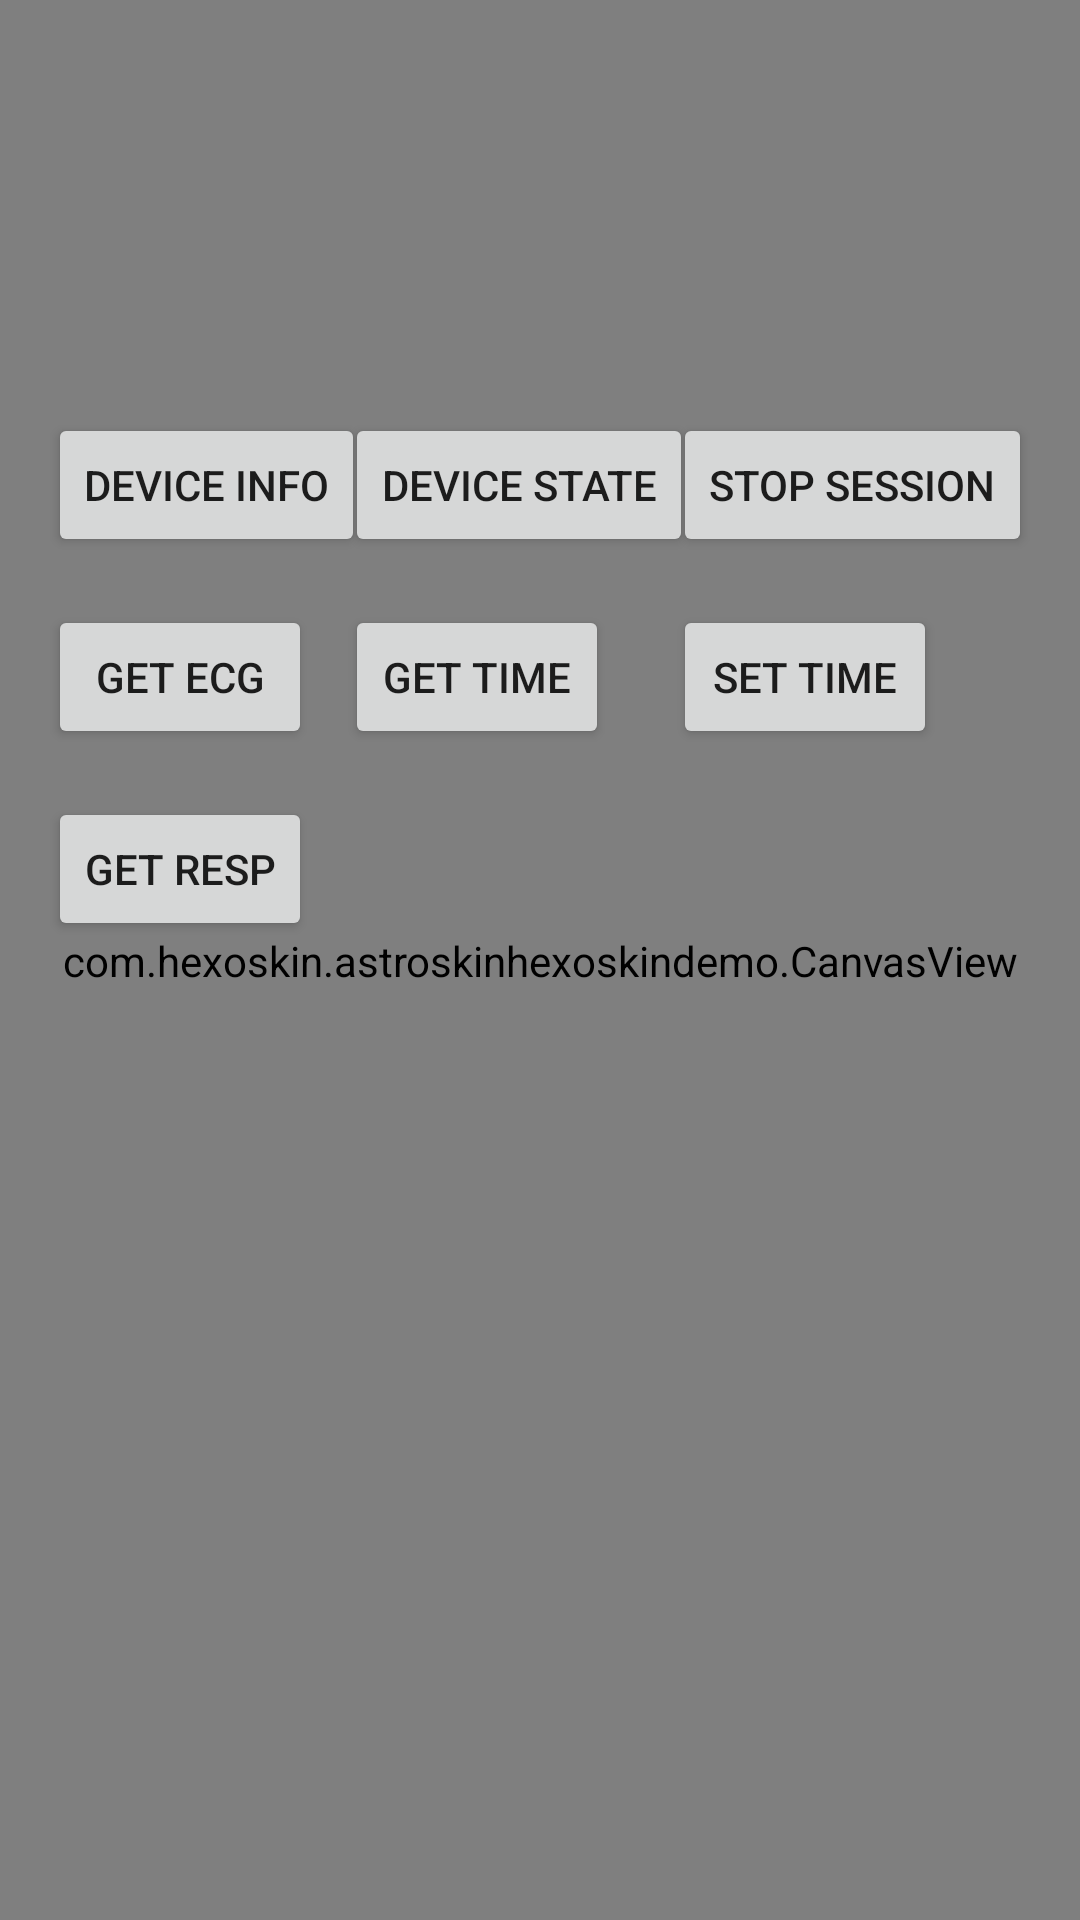

Reconstruct the res/layout file that produces this screen, plus the resources it refers to.
<!-- AndroidManifest.xml: activity theme Theme.AstroskinHexoskinDemo.NoActionBar -->
<!-- res/layout/activity_features.xml -->
<?xml version="1.0" encoding="utf-8"?>
<androidx.constraintlayout.widget.ConstraintLayout xmlns:android="http://schemas.android.com/apk/res/android"
    xmlns:app="http://schemas.android.com/apk/res-auto"
    xmlns:tools="http://schemas.android.com/tools"
    android:layout_width="match_parent"
    android:layout_height="match_parent">

    <androidx.appcompat.widget.Toolbar
        android:id="@+id/toolbar"
        android:layout_width="match_parent"
        android:layout_height="?attr/actionBarSize"
        android:background="?attr/colorPrimary"
        app:layout_constraintTop_toTopOf="parent"
        app:popupTheme="@style/Theme.AstroskinHexoskinDemo.PopupOverlay"
        app:title="@string/sdk_features"
        app:titleTextColor="@color/white" />

    <TextView
        android:id="@+id/featuresHeartRateLabel"
        android:layout_width="wrap_content"
        android:layout_height="wrap_content"
        android:layout_marginStart="16dp"
        android:layout_marginTop="16dp"
        android:text="@string/heart_rate"
        android:textSize="16sp"
        app:layout_constraintStart_toStartOf="parent"
        app:layout_constraintTop_toBottomOf="@+id/toolbar" />

    <TextView
        android:id="@+id/featuresHeartRateValue"
        android:layout_width="wrap_content"
        android:layout_height="wrap_content"
        android:layout_marginStart="4dp"
        android:text="@string/value_placeholder"
        app:layout_constraintBottom_toBottomOf="@+id/featuresHeartRateLabel"
        app:layout_constraintStart_toEndOf="@+id/featuresHeartRateLabel"
        app:layout_constraintTop_toTopOf="@+id/featuresHeartRateLabel"
        tools:text="85" />

    <TextView
        android:id="@+id/featuresHeartRateUnit"
        android:layout_width="wrap_content"
        android:layout_height="wrap_content"
        android:layout_marginStart="4dp"
        android:text="@string/bpm"
        app:layout_constraintBottom_toBottomOf="@+id/featuresHeartRateLabel"
        app:layout_constraintStart_toEndOf="@+id/featuresHeartRateValue"
        app:layout_constraintTop_toTopOf="@+id/featuresHeartRateLabel" />

    <TextView
        android:id="@+id/featuresBreathingRateLabel"
        android:layout_width="wrap_content"
        android:layout_height="wrap_content"
        android:layout_marginStart="16dp"
        android:text="@string/breathing_rate"
        app:layout_constraintBottom_toBottomOf="@+id/featuresHeartRateLabel"
        app:layout_constraintStart_toEndOf="@+id/featuresHeartRateUnit"
        app:layout_constraintTop_toTopOf="@+id/featuresHeartRateLabel" />

    <TextView
        android:id="@+id/featuresBreathingRateValue"
        android:layout_width="wrap_content"
        android:layout_height="wrap_content"
        android:layout_marginStart="4dp"
        android:text="@string/value_placeholder"
        app:layout_constraintBottom_toBottomOf="@+id/featuresBreathingRateLabel"
        app:layout_constraintStart_toEndOf="@+id/featuresBreathingRateLabel"
        app:layout_constraintTop_toTopOf="@+id/featuresBreathingRateLabel"
        tools:text="60" />

    <TextView
        android:id="@+id/featuresBreathingRateUnit"
        android:layout_width="wrap_content"
        android:layout_height="wrap_content"
        android:layout_marginStart="4dp"
        android:text="@string/rpm"
        app:layout_constraintBottom_toBottomOf="@+id/featuresBreathingRateLabel"
        app:layout_constraintStart_toEndOf="@+id/featuresBreathingRateValue"
        app:layout_constraintTop_toTopOf="@+id/featuresBreathingRateLabel" />

    <androidx.appcompat.widget.AppCompatButton
        android:id="@+id/featuresDeviceInfoButton"
        android:layout_width="wrap_content"
        android:layout_height="wrap_content"
        android:layout_marginStart="16dp"
        android:layout_marginTop="44dp"
        android:text="@string/device_info"
        app:layout_constraintStart_toStartOf="parent"
        app:layout_constraintTop_toBottomOf="@+id/featuresHeartRateLabel" />

    <androidx.appcompat.widget.AppCompatButton
        android:id="@+id/featuresStateButton"
        android:layout_width="wrap_content"
        android:layout_height="wrap_content"
        android:layout_marginStart="8dp"
        android:layout_marginTop="44dp"
        android:layout_marginEnd="8dp"
        android:text="@string/state"
        app:layout_constraintEnd_toStartOf="@+id/featuresStopSessionButton"
        app:layout_constraintStart_toEndOf="@+id/featuresDeviceInfoButton"
        app:layout_constraintTop_toBottomOf="@+id/featuresHeartRateLabel" />

    <androidx.appcompat.widget.AppCompatButton
        android:id="@+id/featuresStopSessionButton"
        android:layout_width="wrap_content"
        android:layout_height="wrap_content"
        android:layout_marginTop="44dp"
        android:layout_marginEnd="16dp"
        android:text="@string/stop_session"
        app:layout_constraintEnd_toEndOf="parent"
        app:layout_constraintTop_toBottomOf="@+id/featuresHeartRateLabel" />

    <androidx.appcompat.widget.AppCompatButton
        android:id="@+id/featuresGetECGButton"
        android:layout_width="wrap_content"
        android:layout_height="wrap_content"
        android:layout_marginTop="16dp"
        android:text="@string/get_ecg"
        app:layout_constraintStart_toStartOf="@+id/featuresDeviceInfoButton"
        app:layout_constraintTop_toBottomOf="@+id/featuresDeviceInfoButton" />

    <androidx.appcompat.widget.AppCompatButton
        android:id="@+id/featuresGetRespButton"
        android:layout_width="wrap_content"
        android:layout_height="wrap_content"
        android:layout_marginTop="16dp"
        android:text="@string/get_resp"
        app:layout_constraintStart_toStartOf="@+id/featuresDeviceInfoButton"
        app:layout_constraintTop_toBottomOf="@+id/featuresGetECGButton" />

    <androidx.appcompat.widget.AppCompatButton
        android:id="@+id/featuresGetTimeButton"
        android:layout_width="wrap_content"
        android:layout_height="wrap_content"
        android:layout_marginTop="16dp"
        android:text="@string/get_time"
        app:layout_constraintStart_toStartOf="@+id/featuresStateButton"
        app:layout_constraintTop_toBottomOf="@+id/featuresStateButton" />

    <androidx.appcompat.widget.AppCompatButton
        android:id="@+id/featuresSetTimeButton"
        android:layout_width="wrap_content"
        android:layout_height="wrap_content"
        android:layout_marginTop="16dp"
        android:layout_marginEnd="16dp"
        android:text="@string/set_time"
        app:layout_constraintStart_toStartOf="@+id/featuresStopSessionButton"
        app:layout_constraintTop_toBottomOf="@+id/featuresStopSessionButton" />

    <TextView
        android:id="@+id/featuresThoracicValue"
        android:layout_width="wrap_content"
        android:layout_height="wrap_content"
        android:layout_marginStart="16dp"
        android:layout_marginTop="8dp"
        android:text="thoracic"
        app:layout_constraintStart_toStartOf="parent"
        app:layout_constraintTop_toBottomOf="@+id/featuresGetRespButton" />

    <TextView
        android:id="@+id/featuresAbdominalValue"
        android:layout_width="wrap_content"
        android:layout_height="wrap_content"
        android:layout_marginStart="16dp"
        android:layout_marginTop="8dp"
        android:text="abdominal"
        app:layout_constraintStart_toStartOf="parent"
        app:layout_constraintTop_toBottomOf="@+id/featuresThoracicValue" />

    <com.github.barteksc.pdfviewer.PDFView
        android:id="@+id/pdfView"
        android:layout_width="0dp"
        android:layout_height="0dp"
        app:layout_constraintBottom_toBottomOf="parent"
        app:layout_constraintStart_toStartOf="parent"
        app:layout_constraintEnd_toEndOf="parent"
        app:layout_constraintTop_toTopOf="parent" />

    <com.hexoskin.astroskinhexoskindemo.CanvasView
        android:id="@+id/featuresCircle"
        android:layout_width="wrap_content"
        android:layout_height="wrap_content"
        app:layout_constraintRight_toRightOf="parent"
        app:layout_constraintLeft_toLeftOf="parent"
        app:layout_constraintTop_toTopOf="parent"
        app:layout_constraintBottom_toBottomOf="parent"/>


</androidx.constraintlayout.widget.ConstraintLayout>
<!-- resources referenced by this layout -->
<resources>
  <string name="bpm">BPM</string>
  <string name="breathing_rate">Breathing rate: </string>
  <string name="device_info">Device info</string>
  <string name="get_ecg">Get ECG</string>
  <string name="get_resp">Get RESP</string>
  <string name="get_time">Get time</string>
  <string name="heart_rate">Heart rate: </string>
  <string name="rpm">RPM</string>
  <string name="sdk_features">SDK features</string>
  <string name="set_time">Set time</string>
  <string name="state">Device state</string>
  <string name="stop_session">Stop session</string>
  <string name="value_placeholder">--</string>
  <style name="Theme.AstroskinHexoskinDemo.PopupOverlay" parent="ThemeOverlay.AppCompat.Light" />
  <style name="Theme.AstroskinHexoskinDemo.NoActionBar">
          <item name="windowActionBar">false</item>
          <item name="windowNoTitle">true</item>
      </style>
  <!-- not gathered from this repository: default colours our renderer supplied (Android Studio template values) -->
  <color name="white">#FFFFFFFF</color>
</resources>
